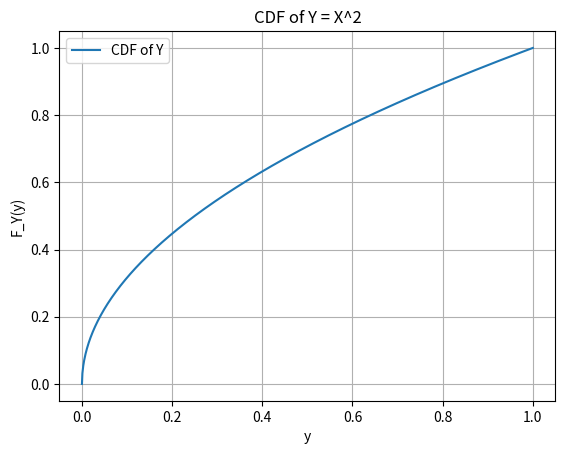

This figure's Python source:
import matplotlib.pyplot as plt
import numpy as np


# CDF 함수 정의
def cdf_Y(y):
    return np.sqrt(y)


# y 값 생성
y_values = np.linspace(0, 1, 1000)

# CDF 값 계산
cdf_values = cdf_Y(y_values)

# 그래프 그리기
plt.plot(y_values, cdf_values, label='CDF of Y')
plt.xlabel('y')
plt.ylabel('F_Y(y)')
plt.title('CDF of Y = X^2')
plt.legend()
plt.grid(True)
plt.show()
